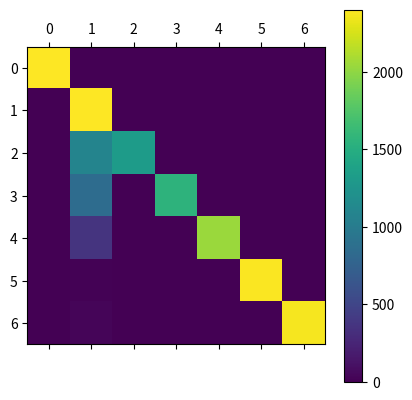

This chart was generated by the following Python code:
import matplotlib.pyplot as plt
import sys

#data = sys.stdin.readlines()
#print data

matrix = [
[2401,0,0,0,0,0,0],
[0,2401,0,0,0,0,0],
[0,1081,1320,0,0,0,0],
[0,850,0,1551,0,0,0],
[0,365,0,0,2036,0,0],
[0,10,0,0,0,2391,0],
[0,36,0,0,0,0,2365],
]
           
plt.matshow(matrix)
plt.colorbar()
plt.show()
